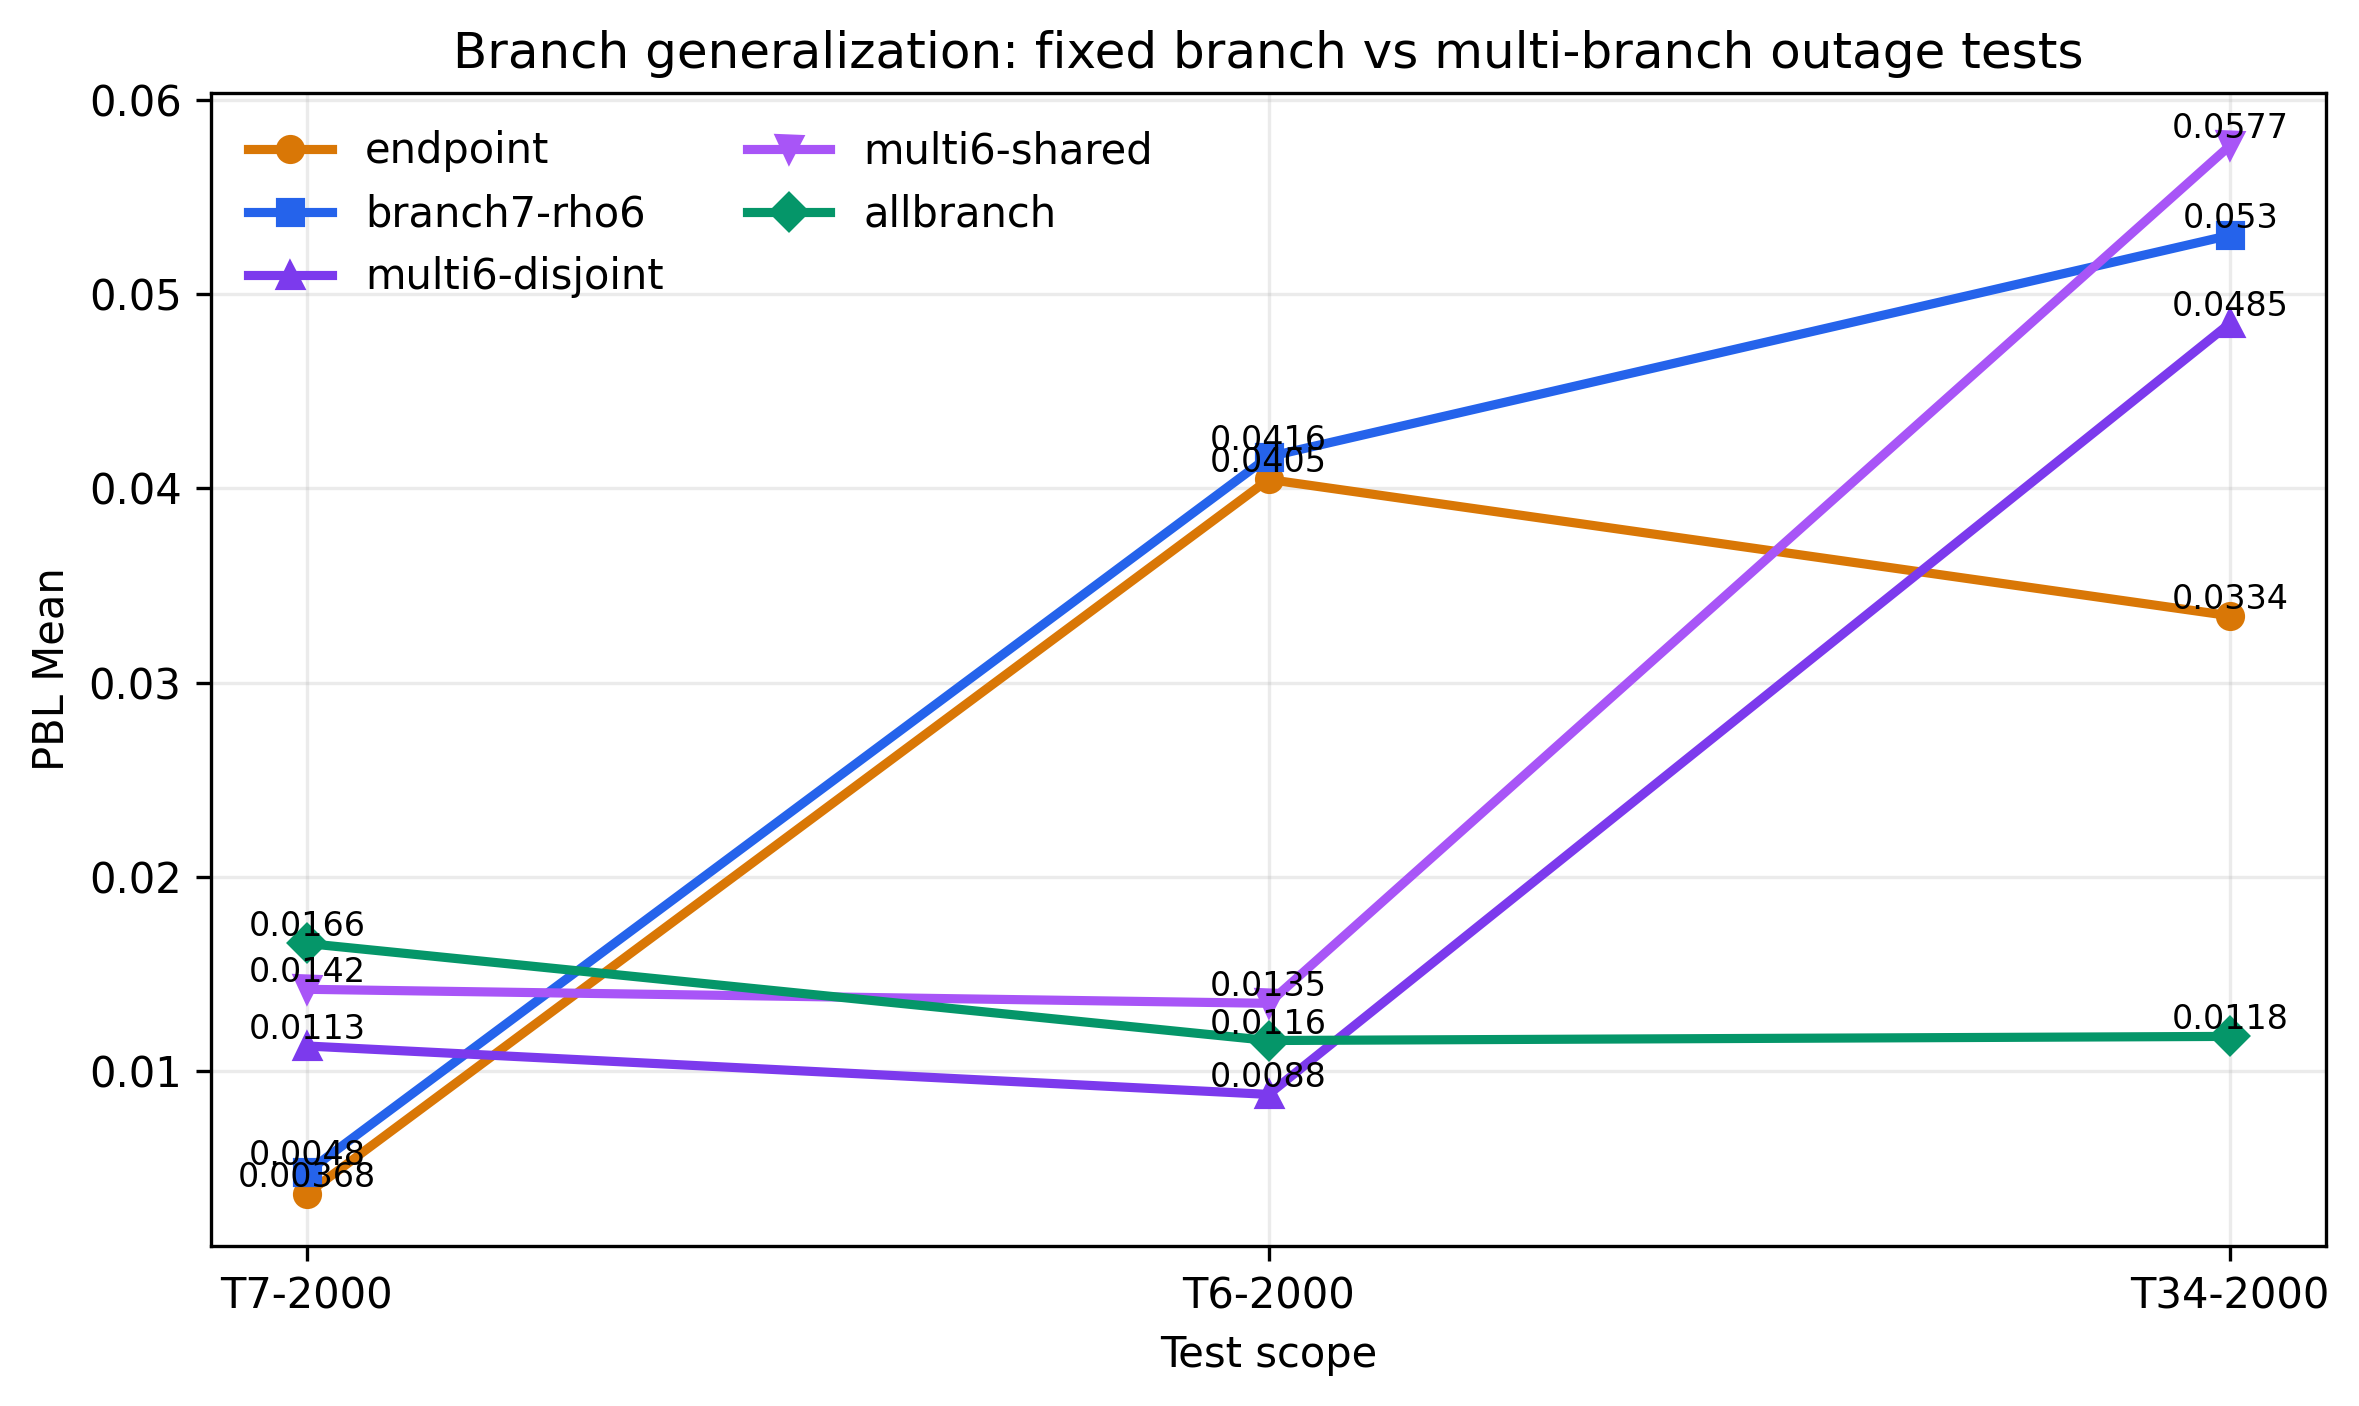

The file beside this chart, header and first rows:
Experiment, T7-2000, T6-2000, T34-2000
endpoint, 0.003681, 0.04046, 0.03344
branch7-rho6, 0.004797, 0.04164, 0.05304
multi6-disjoint, 0.01129, 0.008797, 0.04851
multi6-shared, 0.01421, 0.01349, 0.05767
allbranch, 0.01657, 0.01157, 0.01178
